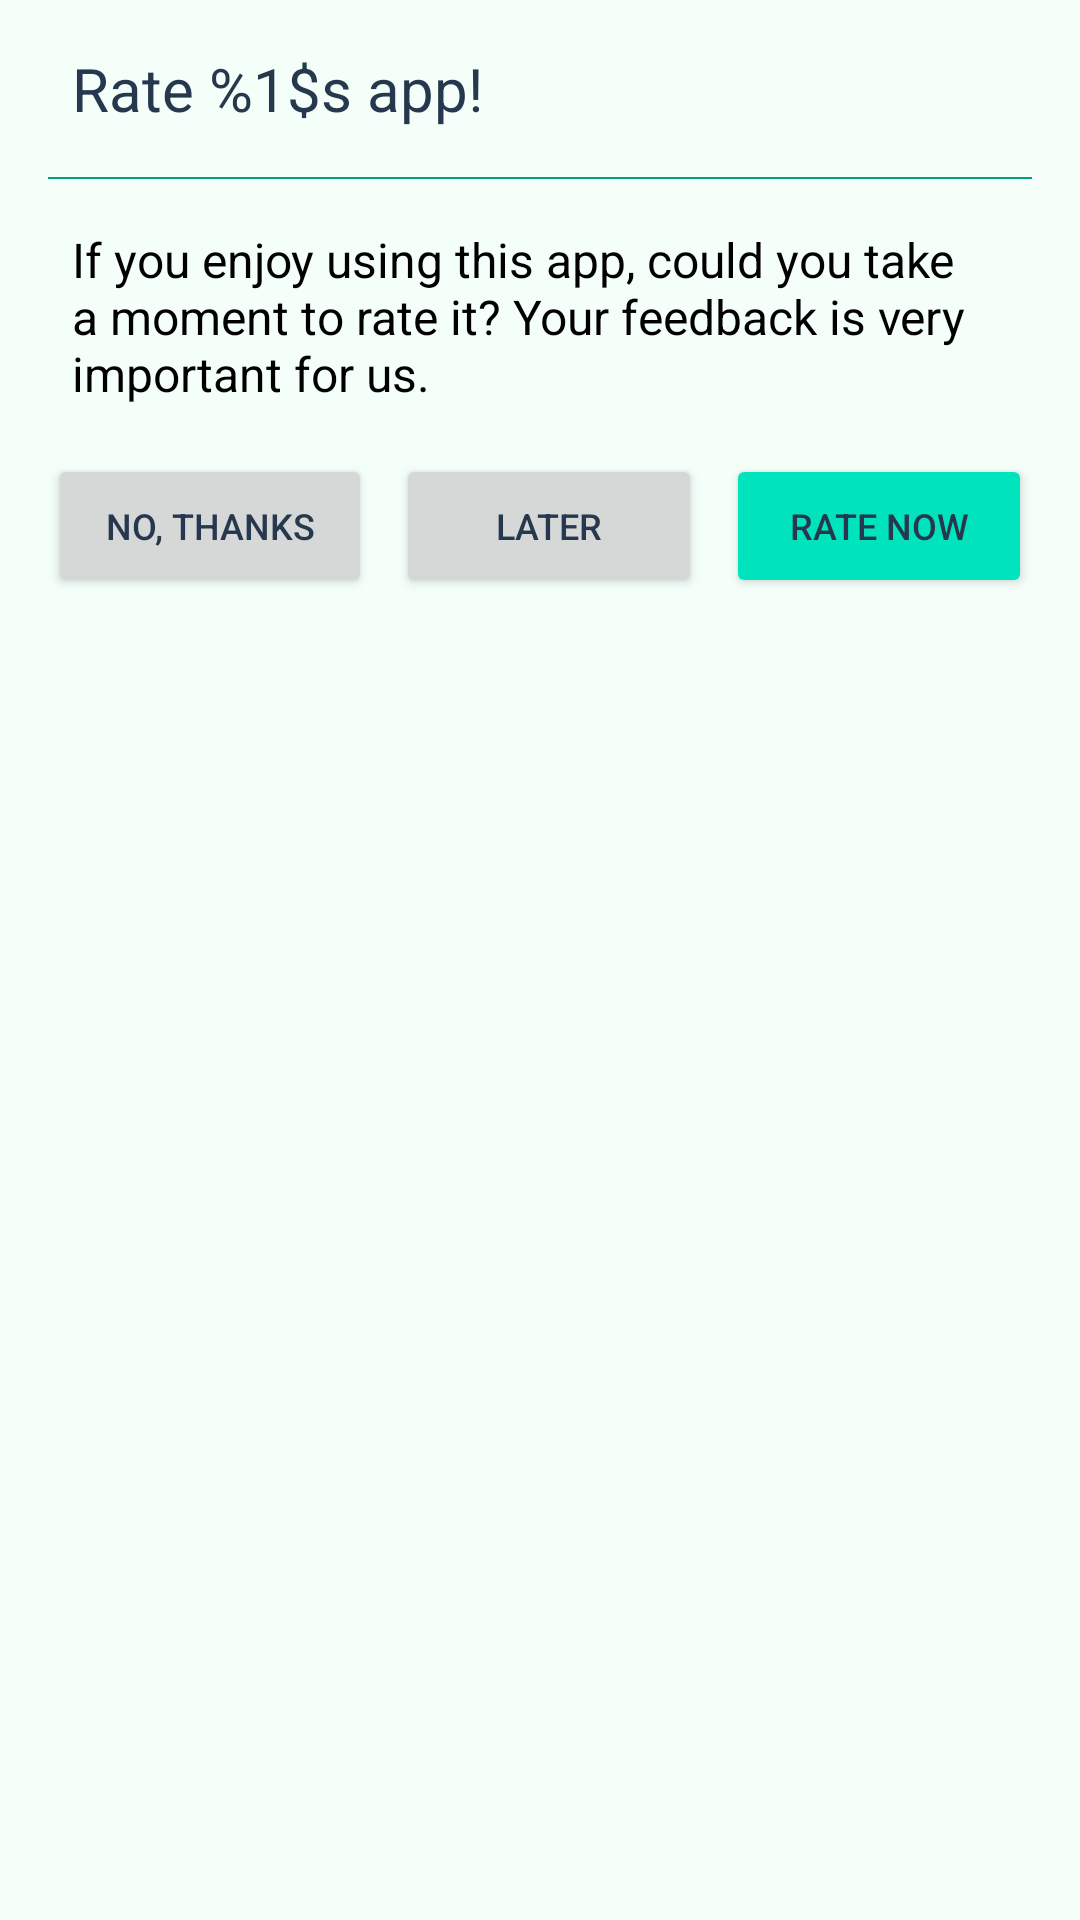

Here is an Android app screen rendered from its layout file. Give the layout XML and the strings, colors and styles it references.
<!-- AndroidManifest.xml: application theme Theme.ownCloud.Toolbar -->
<!-- res/layout/rate_me_dialog.xml -->
<?xml version="1.0" encoding="utf-8"?>
<LinearLayout
    xmlns:android="http://schemas.android.com/apk/res/android"
    android:layout_width="match_parent"
    android:layout_height="wrap_content"
    android:orientation="vertical"
    android:padding="@dimen/standard_padding"
    android:filterTouchesWhenObscured="true">

    <TextView
        android:id="@+id/rate_me_dialog_title_view"
        android:layout_width="wrap_content"
        android:layout_height="wrap_content"
        android:layout_marginEnd="8dp"
        android:layout_marginStart="8dp"
        android:drawableEnd="@drawable/ic_star_black_24dp"
        android:drawablePadding="16dp"
        android:text="@string/rate_dialog_title"
        android:textColor="@color/textColor"
        android:textSize="20sp" />

    <View
        android:layout_width="match_parent"
        android:layout_height="0.5dp"
        android:layout_marginTop="16dp"
        android:layout_marginBottom="16dp"
        android:background="@color/color_accent" />

    <TextView
        android:layout_width="wrap_content"
        android:layout_height="wrap_content"
        android:layout_gravity="center"
        android:layout_marginBottom="8dp"
        android:layout_marginEnd="8dp"
        android:layout_marginStart="8dp"
        android:text="@string/rate_dialog_description"
        android:textColor="@color/black"
        android:textSize="16sp" />

    <LinearLayout
        android:layout_width="match_parent"
        android:layout_height="wrap_content"
        android:layout_marginTop="8dp"
        android:layout_marginBottom="8dp"
        android:weightSum="3"
        android:gravity="center">

        <Button
            android:id="@+id/button_no_thanks"
            android:layout_width="wrap_content"
            android:layout_height="wrap_content"
            android:layout_weight="1"
            android:text="@string/button_no_thanks_name"
            android:textSize="12sp"
            android:theme="@style/Button.Secondary" />

        <Button
            android:id="@+id/button_later"
            android:layout_width="wrap_content"
            android:layout_height="wrap_content"
            android:layout_marginEnd="8dp"
            android:layout_marginStart="8dp"
            android:layout_weight="1"
            android:text="@string/button_later_name"
            android:textSize="12sp"
            android:theme="@style/Button.Secondary" />

        <Button
            android:id="@+id/button_rate_now"
            android:layout_width="wrap_content"
            android:layout_height="wrap_content"
            android:layout_weight="1"
            android:text="@string/button_rate_now_name"
            android:textSize="12sp"
            android:theme="@style/Button.Brand" />
    </LinearLayout>
</LinearLayout>
<!-- resources referenced by this layout -->
<resources>
  <color name="black">#000000</color>
  <color name="color_accent">@color/owncloud_blue_accent</color>
  <color name="textColor">#26384d</color>
  <dimen name="standard_padding">16dp</dimen>
  <string name="button_later_name">LATER</string>
  <string name="button_no_thanks_name">NO, THANKS</string>
  <string name="button_rate_now_name">RATE NOW</string>
  <string name="rate_dialog_description">If you enjoy using this app, could you take a moment to rate it? Your feedback is very important for us. </string>
  <string name="rate_dialog_title">Rate %1$s app!</string>
  <style name="Button.Brand" parent="Widget.AppCompat.Button.Colored">
          <item name="colorButtonNormal">@color/primary</item>
          <item name="colorAccent">@color/primary</item>
          <item name="android:textColor">@color/textColor</item>
      </style>
  <style name="Button.Secondary" parent="Widget.AppCompat.Button.Colored">
          <item name="colorButtonNormal">@color/secondary_button_background_color</item>
          <item name="colorAccent">@color/secondary_button_background_color</item>
          <item name="android:textColor">@color/textColor</item>
      </style>
  <style name="Theme.ownCloud.Toolbar">
          <item name="windowNoTitle">true</item>
          <item name="windowActionBar">false</item>
          
          <item name="android:windowDrawsSystemBarBackgrounds">true</item>
          <item name="android:windowOptOutEdgeToEdgeEnforcement" tools:targetApi="35">true</item>
      </style>
  <color name="owncloud_blue_accent">#00A081</color>
  <color name="primary">@color/owncloud_blue</color>
  <color name="secondary_button_background_color">#D6D7D7</color>
  <color name="owncloud_blue">#00e4bd</color>
</resources>
